Dataset: public (GitHub, idrunkgd/DASOERP). Classes: AVEVA report, AVEVA System Platform 2023, CSV validation, GAMP5, HighByte, HiveMQ, industrial protocols, ISA standards, networking, OpenShift, PLC programming, Siemens hardware, SQL Server, SSRS, TIA Portal, WinCC SCADA.

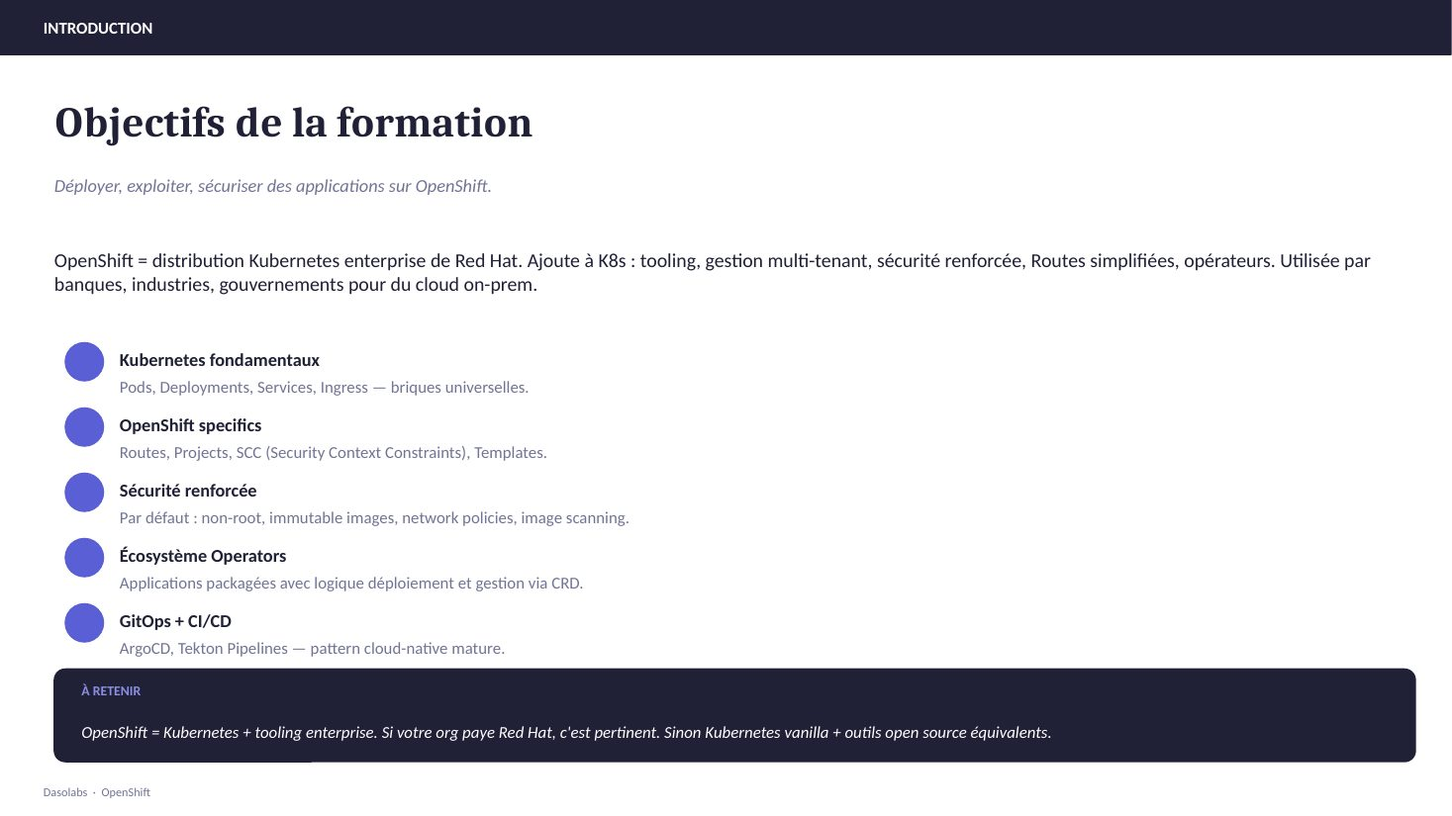
Label: OpenShift

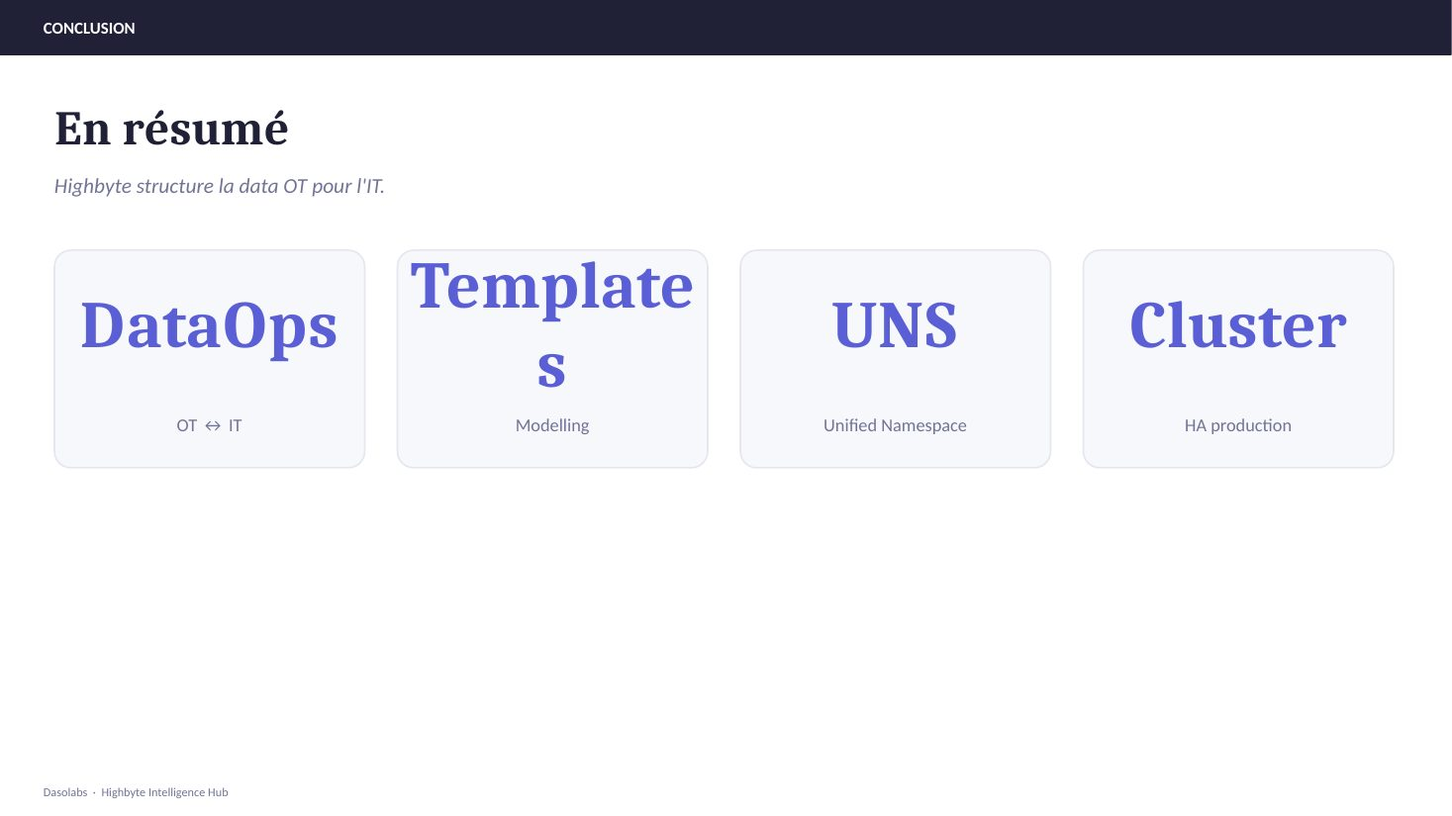
Label: HighByte

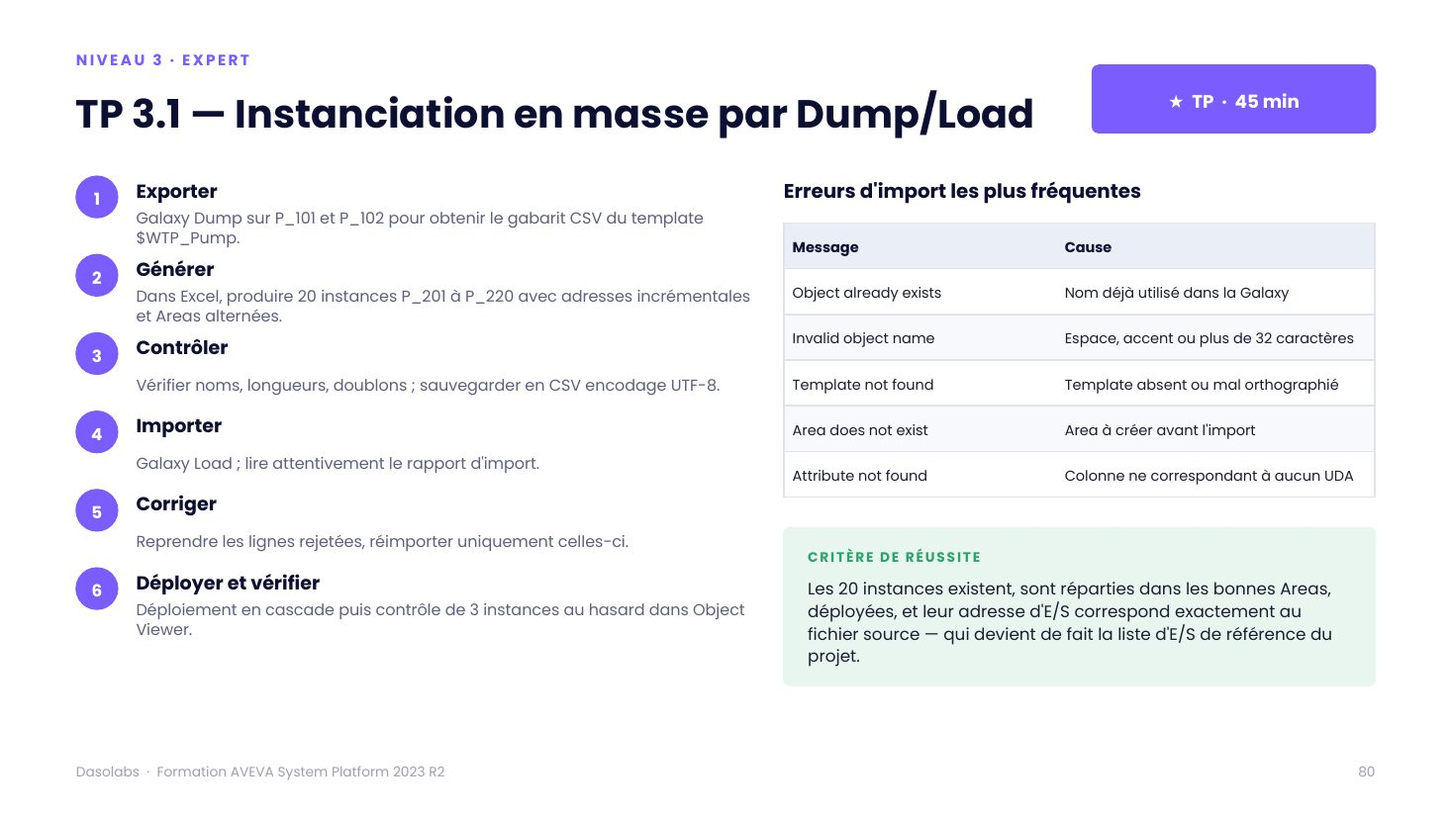
Label: AVEVA System Platform 2023

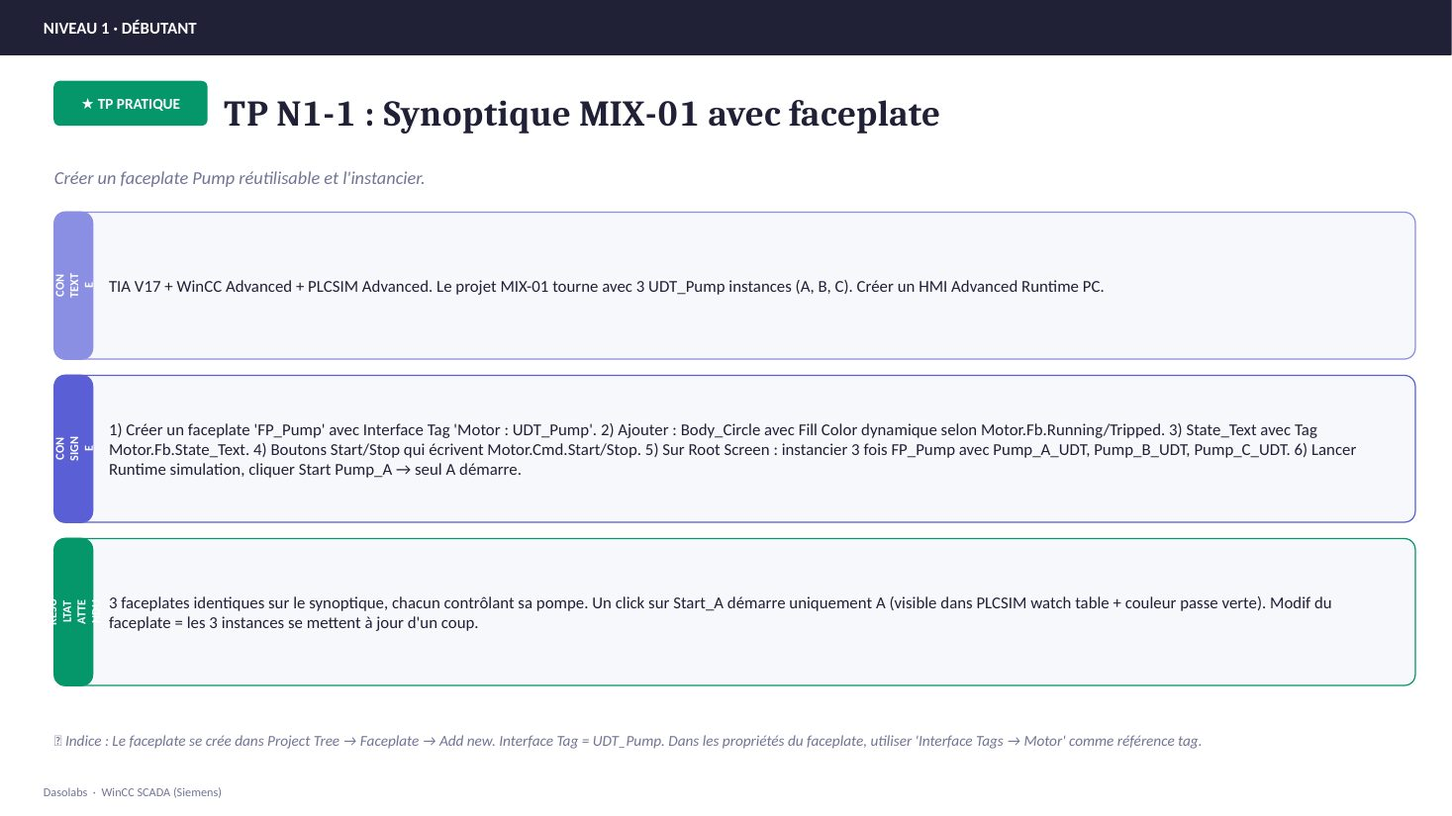
Label: WinCC SCADA

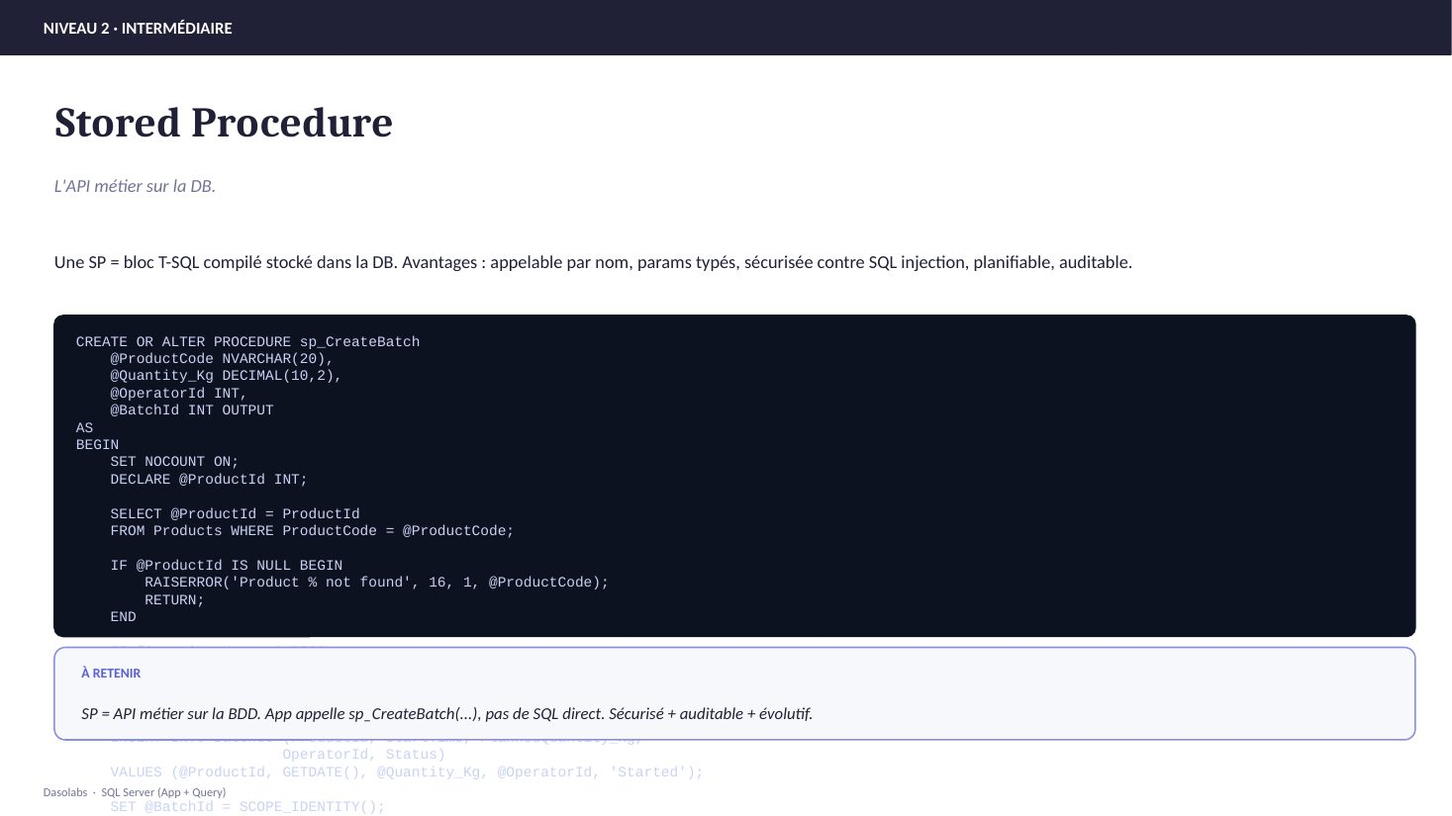
Label: SQL Server

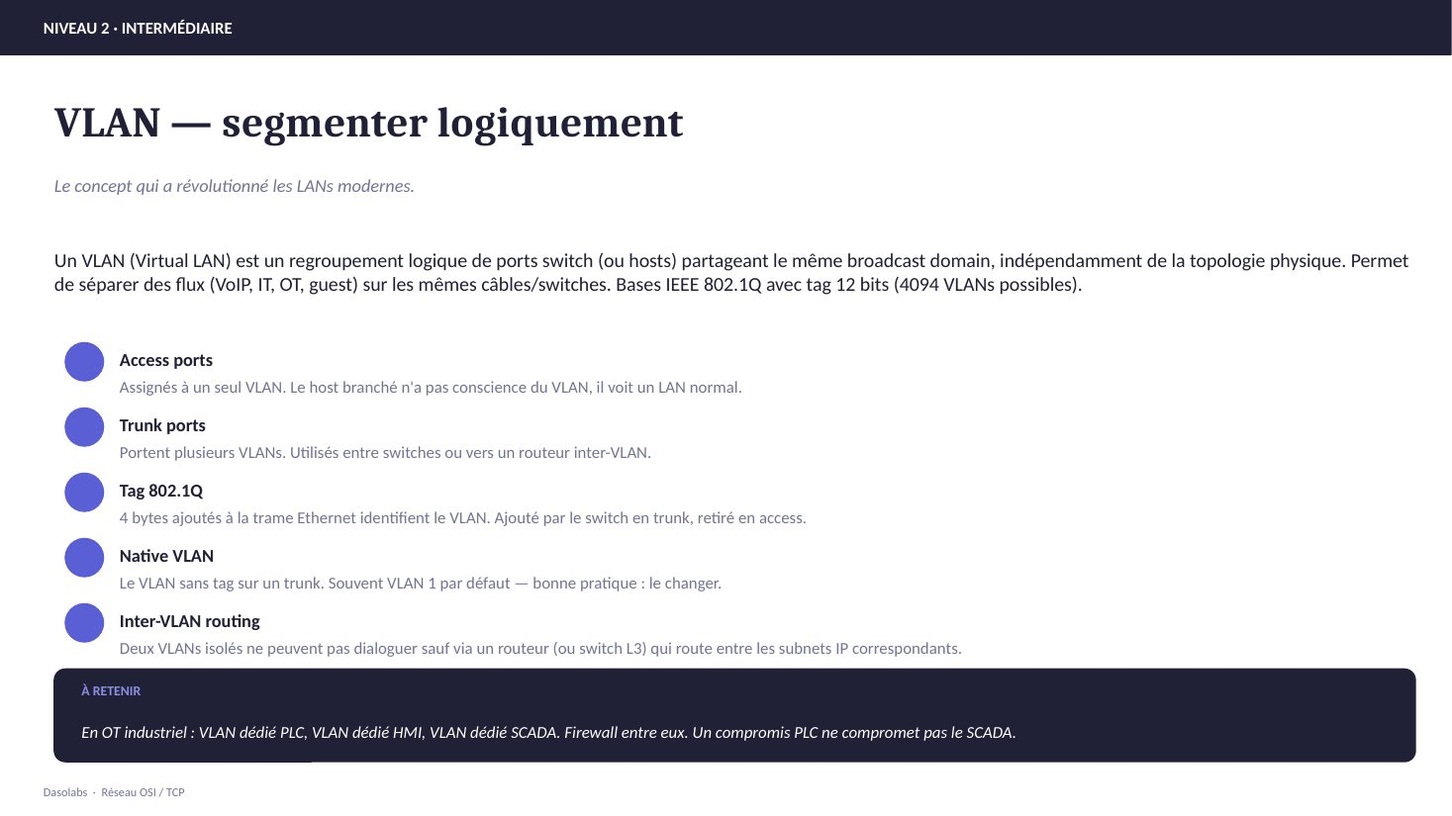
Label: networking
